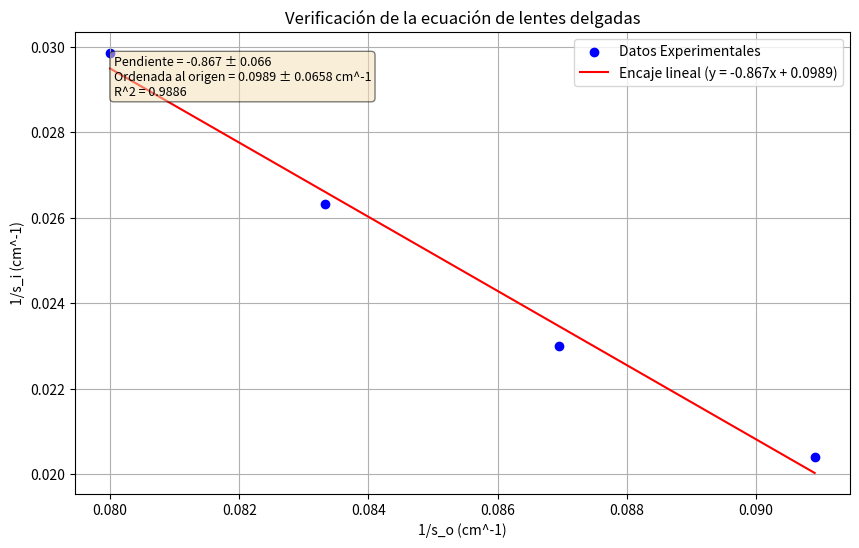

Here is the Python script that generated this plot:
import numpy as np
import matplotlib.pyplot as plt
from scipy import stats

# Data from the experiment
s_o = np.array([12.5, 12.0, 11.5, 11.0])  # object distances in cm
s_i = np.array([33.5, 38.0, 43.5, 49.0])  # image distances in cm

# Calculate 1/s_o and 1/s_i
x = 1 / s_o
y = 1 / s_i

# Perform linear regression
slope, intercept, r_value, p_value, std_err = stats.linregress(x, y)

# Create the plot
plt.figure(figsize=(10, 6))
plt.scatter(x, y, color='blue', label='Datos Experimentales')
plt.plot(x, slope * x + intercept, color='red', label=f'Encaje lineal (y = {slope:.3f}x + {intercept:.4f})')

plt.xlabel('1/s_o (cm^-1)')
plt.ylabel('1/s_i (cm^-1)')
plt.title('Verificación de la ecuación de lentes delgadas')
plt.legend()
plt.grid(True)

# Add text box with fit results
textstr = f'Pendiente = {slope:.3f} ± {std_err:.3f}\n'
textstr += f'Ordenada al origen = {intercept:.4f} ± {std_err:.4f} cm^-1\n'
textstr += f'R^2 = {r_value**2:.4f}'
props = dict(boxstyle='round', facecolor='wheat', alpha=0.5)
plt.text(0.05, 0.95, textstr, transform=plt.gca().transAxes, fontsize=9,
         verticalalignment='top', bbox=props)

# Calculate focal length
f = 1 / abs(intercept)
f_error = std_err / intercept**2

print(f"Distancia focal calculada: {f:.1f} ± {f_error:.1f} cm")

plt.savefig('lens_equation_verification.png', dpi=300, bbox_inches='tight')
plt.show()